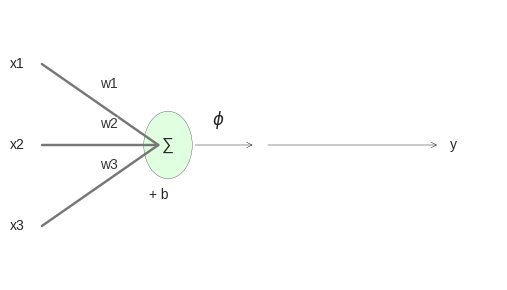

Reproduce this figure in Python.
"""
Deep Learning with PyTorch
(c) Dr. Yves J. Hilpisch
AI-Powered by GPT-5.

Chapter 6 — Simple neuron schematic (SVG).

Output: figures/ch06_neuron_diagram.svg
"""
from __future__ import annotations

from pathlib import Path
import matplotlib
matplotlib.use('Agg')
import matplotlib.pyplot as plt
plt.style.use('seaborn-v0_8')


def main() -> None:
    out = Path("figures/ch06_neuron_diagram.svg")
    out.parent.mkdir(parents=True, exist_ok=True)
    fig, ax = plt.subplots(figsize=(5.2, 3.0))
    ax.axis('off'); ax.set_xlim(0, 10); ax.set_ylim(0, 4)
    # Inputs
    for i, y in enumerate([3.2, 2.0, 0.8]):
        ax.plot([0.6, 3.0], [y, 2.0], color='#777')
        ax.text(0.25, y, f"x{i+1}", ha='right', va='center',
                bbox=dict(facecolor='white', edgecolor='none', alpha=0.8, pad=0.3))
        ax.text(1.8, (y+2.0)/2 + 0.25, f"w{i+1}", fontsize=10, color='#333',
                bbox=dict(facecolor='white', edgecolor='none', alpha=0.6, pad=0.2))
    # Neuron body
    circ = plt.Circle((3.2, 2.0), 0.5, color='#e0ffe0', ec='#555')
    ax.add_patch(circ)
    ax.text(3.2, 2.0, '∑', ha='center', va='center', fontsize=12)
    ax.text(2.8, 1.2, '+ b', fontsize=10)
    # Activation
    ax.annotate('', xy=(5.0, 2.0), xytext=(3.7, 2.0), arrowprops=dict(arrowstyle='->'))
    ax.text(4.1, 2.3, r'$\phi$', fontsize=12, bbox=dict(facecolor='white', edgecolor='none', alpha=0.7, pad=0.2))
    ax.annotate('', xy=(8.8, 2.0), xytext=(5.2, 2.0), arrowprops=dict(arrowstyle='->'))
    ax.text(9.0, 2.0, 'y', ha='left', va='center')
    fig.tight_layout(); fig.savefig(out, format='svg')
    print(f"Wrote {out}")


if __name__ == '__main__':
    main()
